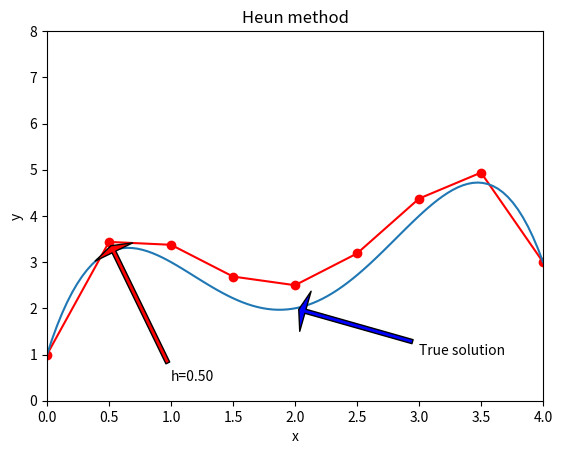

This chart was generated by the following Python code:
# -*- coding: utf-8 -*-
"""
Created on Tue Jan  8 13:09:08 2019

@author: 杨玉林
"""

import matplotlib.pyplot as plt
import numpy as np

#dy/dx
def f(x,y):
    return -0.5 * x**4 + 4 * x**3 - 10* x**2 + 8.5*x + 1
 
#对dy/dx微分所得到的函数 
def f1(x,y):
    return -2.0*x**3 + 12*x**2 - 20*x + 8.5
    
def Heun_method(x0,y0,h,N):
    n = 1
    plt.plot(x0,y0,'or-')
    x1 = x0 + h
    y1 = y0 + h*(f1(x0,y0) + f1(x1,y0+h*f1(x0,y0)))/2
    plt.plot(x1,y1,'or-')
    plt.plot((x0,x1),(y0,y1),color="red")
    plt.annotate("h=%.2f"%h, xy=(x1,y1), xytext=(x1+0.5, y1-3),arrowprops=dict(facecolor='red', shrink=0.03, headlength = 5, headwidth = 30, width = 3))
    print("xi:",x1,"yi:",y1)
    while n!=N:
        n = n+1
        x0 = x1
        y0 = y1
        x1 = x0 + h
        y1 = y0 + h*(f1(x0,y0) + f1(x1,y0+h*f1(x0,y0)))/2
        plt.plot(x1,y1,'or-')
        plt.plot((x0,x1),(y0,y1),color="red")
        print("xi:",x1,"yi:",y1)
 
print("常微分方程应用修恩法求解初值问题：")        
print("当步长h=0.5时,每经过一个步长，所得x,y如下:")          
Heun_method(0,1,0.5,10)

print("1607094105 杨玉林")

plt.title("Heun method")
x = np.linspace(0,4,100)
y = [f(i,0) for i in x]
plt.xlim(0,4)
plt.ylim(0,8)
plt.xlabel('x')
plt.ylabel('y')
plt.plot(x,y)
plt.annotate("True solution", xy=(2,2), xytext=(3, 1),arrowprops=dict(facecolor='blue', shrink=0.03, headlength = 5, headwidth = 30, width = 3))
plt.show()
plt.show()